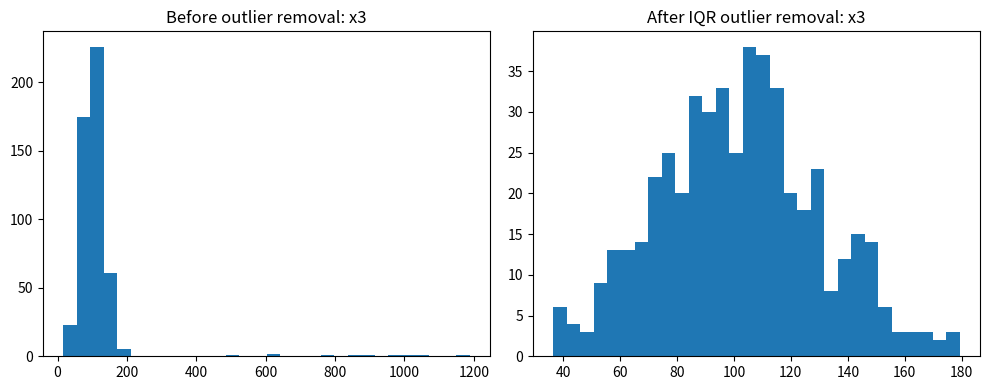

Generate this figure with matplotlib:
"""Self-contained example script for data preprocessing / feature engineering.
Each script generates a synthetic dataset and performs the requested task.
Requirements: numpy, pandas, matplotlib, scipy, scikit-learn
Run: python scriptname.py
Outputs: Some scripts save plots as PNG in the script folder's 'outputs' subfolder.
"""
import os
import numpy as np
import pandas as pd
import matplotlib.pyplot as plt
from datetime import datetime, timedelta
np.random.seed(0)
os.makedirs('outputs', exist_ok=True)

def make_sample_df(n=500):
    # numeric features with some skew/outliers, a categorical and a date column
    x1 = np.random.normal(loc=50, scale=10, size=n)               # roughly normal
    x2 = np.random.exponential(scale=2.0, size=n) * 10            # skewed
    x3 = np.random.normal(loc=100, scale=30, size=n)              # wide spread with outliers
    # inject some extreme outliers
    outliers_idx = np.random.choice(np.arange(n), size=max(1,n//50), replace=False)
    x3[outliers_idx] *= 8
    cat = np.random.choice(['A','B','C'], size=n)
    start = datetime(2020,1,1)
    dates = [start + timedelta(days=int(d)) for d in np.random.randint(0,1000,size=n)]
    df = pd.DataFrame({'x1':x1, 'x2':x2, 'x3':x3, 'category':cat, 'date':dates})
    return df

df = make_sample_df(500)
def remove_outliers_iqr(series):
    q1 = series.quantile(0.25)
    q3 = series.quantile(0.75)
    iqr = q3 - q1
    lower = q1 - 1.5*iqr
    upper = q3 + 1.5*iqr
    return series[(series >= lower) & (series <= upper)]

if __name__ == '__main__':
    import matplotlib.pyplot as plt
    col = 'x3'
    plt.figure(figsize=(10,4))
    plt.subplot(1,2,1)
    plt.hist(df[col], bins=30)
    plt.title('Before outlier removal: '+col)
    cleaned = remove_outliers_iqr(df[col])
    plt.subplot(1,2,2)
    plt.hist(cleaned, bins=30)
    plt.title('After IQR outlier removal: '+col)
    plt.tight_layout()
    plt.savefig(os.path.join('outputs','01_hist_before_after.png'))
    print('Saved outputs/01_hist_before_after.png')
